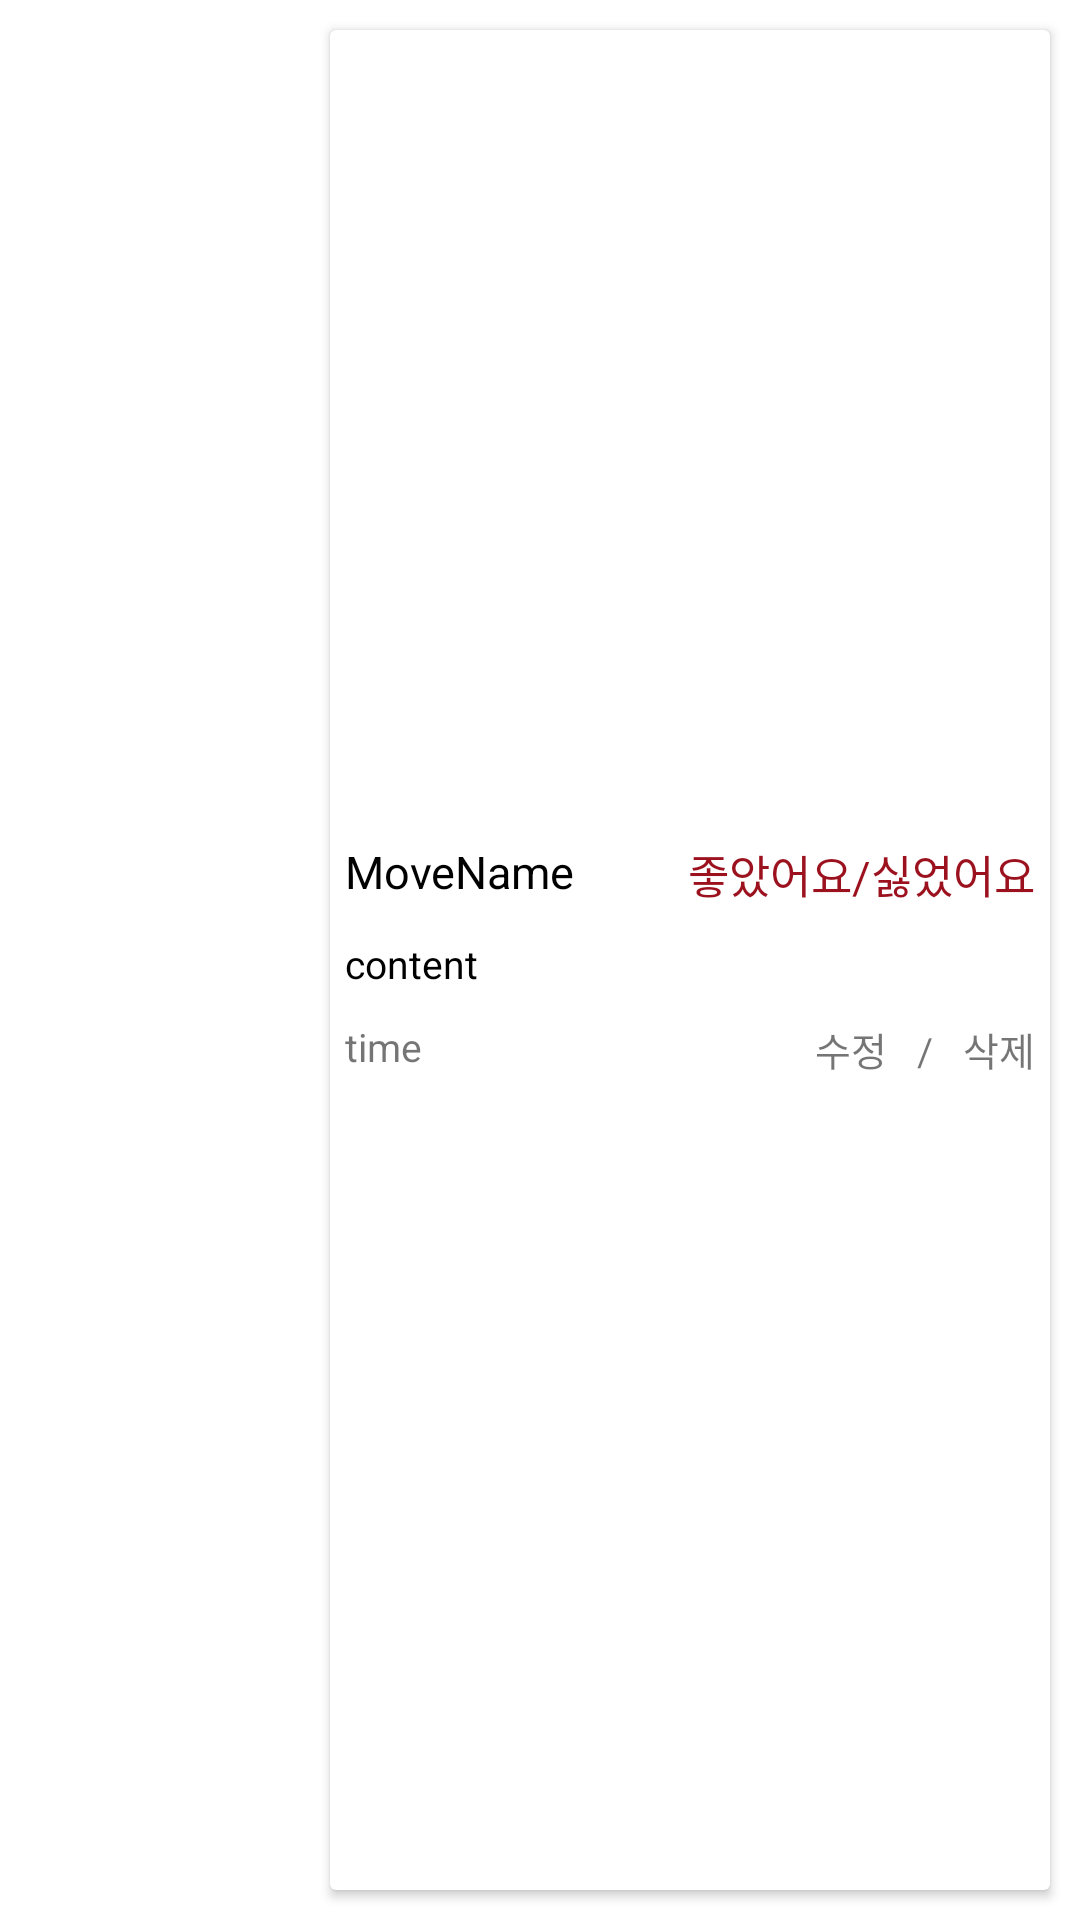

The Android layout XML behind this screen, and the referenced resources:
<!-- AndroidManifest.xml: application theme Theme.Hoho -->
<!-- res/layout/my_review_item.xml -->
<?xml version="1.0" encoding="utf-8"?>
<androidx.constraintlayout.widget.ConstraintLayout xmlns:android="http://schemas.android.com/apk/res/android"
    xmlns:app="http://schemas.android.com/apk/res-auto"
    xmlns:tools="http://schemas.android.com/tools"
    android:layout_width="match_parent"
    android:layout_height="100dp">

    <LinearLayout
        android:layout_width="match_parent"
        android:layout_height="match_parent"
        android:orientation="horizontal">

        <ImageView
            android:id="@+id/my_review_movie_img"
            android:layout_width="0dp"
            android:layout_height="match_parent"
            android:layout_margin="10dp"
            android:layout_weight="1"
            android:scaleType="fitXY" />


        <androidx.cardview.widget.CardView

            android:layout_width="0dp"
            android:layout_height="match_parent"
            android:layout_margin="10dp"
            android:layout_weight="3">

            <LinearLayout
                android:layout_marginLeft="5dp"
                android:layout_marginRight="5dp"
                android:layout_gravity="center"
                android:layout_width="match_parent"
                android:layout_height="match_parent"
                android:gravity="center"
                android:orientation="vertical">

                <RelativeLayout
                    android:layout_width="match_parent"
                    android:layout_height="wrap_content"
                    android:orientation="horizontal">

                    <TextView
                        android:id="@+id/my_review_movie_name"

                        android:layout_width="wrap_content"
                        android:layout_height="wrap_content"
                        android:layout_alignParentStart="true"
                        android:text="MoveName"
                        android:textColor="@color/black"
                        android:textSize="15dp" />

                    <TextView
                        android:id="@+id/my_review_good_bad"
                        android:layout_width="wrap_content"
                        android:layout_height="wrap_content"
                        android:layout_alignParentEnd="true"
                        android:text="좋았어요/싫었어요"
                        android:textColor="#9B111E"
                        android:textSize="15dp" />

                </RelativeLayout>


                <TextView
                    android:id="@+id/my_review_movie_content"
                    android:layout_width="match_parent"
                    android:layout_height="wrap_content"
                    android:layout_marginTop="10dp"
                    android:ellipsize="end"
                    android:maxLines="1"
                    android:text="content"
                    android:textColor="@color/black"
                    android:textSize="13dp" />


                <RelativeLayout
                    android:layout_width="match_parent"
                    android:layout_height="wrap_content"
                    android:layout_marginTop="10dp"
                    android:orientation="horizontal">

                    <TextView
                        android:id="@+id/my_review_movie_time"
                        android:layout_width="wrap_content"
                        android:layout_height="wrap_content"
                        android:layout_alignParentStart="true"
                        android:ellipsize="end"
                        android:maxLines="1"
                        android:text="time"
                        android:textSize="13dp" />

                    <LinearLayout
                        android:layout_width="wrap_content"
                        android:layout_height="wrap_content"
                        android:layout_alignParentEnd="true"
                        android:orientation="horizontal">

                        <TextView
                            android:id="@+id/my_review_movie_modify"
                            android:layout_width="wrap_content"
                            android:layout_height="wrap_content"
                            android:ellipsize="end"
                            android:maxLines="1"
                            android:text="수정"
                            android:textSize="13dp" />

                        <TextView
                            android:layout_width="wrap_content"
                            android:layout_height="wrap_content"
                            android:layout_marginLeft="10dp"
                            android:layout_marginRight="10dp"
                            android:ellipsize="end"
                            android:maxLines="1"
                            android:text="/"
                            android:textSize="13dp" />

                        <TextView
                            android:id="@+id/my_review_movie_delete"
                            android:layout_width="wrap_content"
                            android:layout_height="wrap_content"
                            android:ellipsize="end"
                            android:maxLines="1"
                            android:text="삭제"
                            android:textSize="13dp" />

                    </LinearLayout>


                </RelativeLayout>


            </LinearLayout>


        </androidx.cardview.widget.CardView>

    </LinearLayout>


</androidx.constraintlayout.widget.ConstraintLayout>
<!-- resources referenced by this layout -->
<resources>
  <color name="black">#FF000000</color>
  <style name="Theme.Hoho" parent="Theme.MaterialComponents.Light.DarkActionBar">
          
          <item name="windowNoTitle">true</item>
          <item name="colorPrimary">@color/purple_500</item>
          <item name="colorPrimaryVariant">@color/lavender</item>
          <item name="colorOnPrimary">@color/white</item>
          
          <item name="colorSecondary">@color/teal_200</item>
          <item name="colorSecondaryVariant">@color/teal_700</item>
          <item name="colorOnSecondary">@color/black</item>
          
          <item name="android:statusBarColor">?attr/colorPrimaryVariant</item>
          <item name="fontFamily">@font/bmjua_ttf</item>
          
          
          <item name="textInputStyle">@style/CustomTextInputLayoutStyle</item>
      </style>
  <color name="purple_500">#FF6200EE</color>
  <color name="lavender">#8692f7</color>\
  <color name="white">#FFFFFFFF</color>
  <color name="teal_200">#FF03DAC5</color>
  <color name="teal_700">#FF018786</color>
  <style name="CustomTextInputLayoutStyle" parent="Widget.MaterialComponents.TextInputLayout.OutlinedBox.ExposedDropdownMenu">
          <item name="boxBackgroundColor">@android:color/white</item>
          <item name="boxStrokeColor">@android:color/black</item>
      </style>
</resources>
